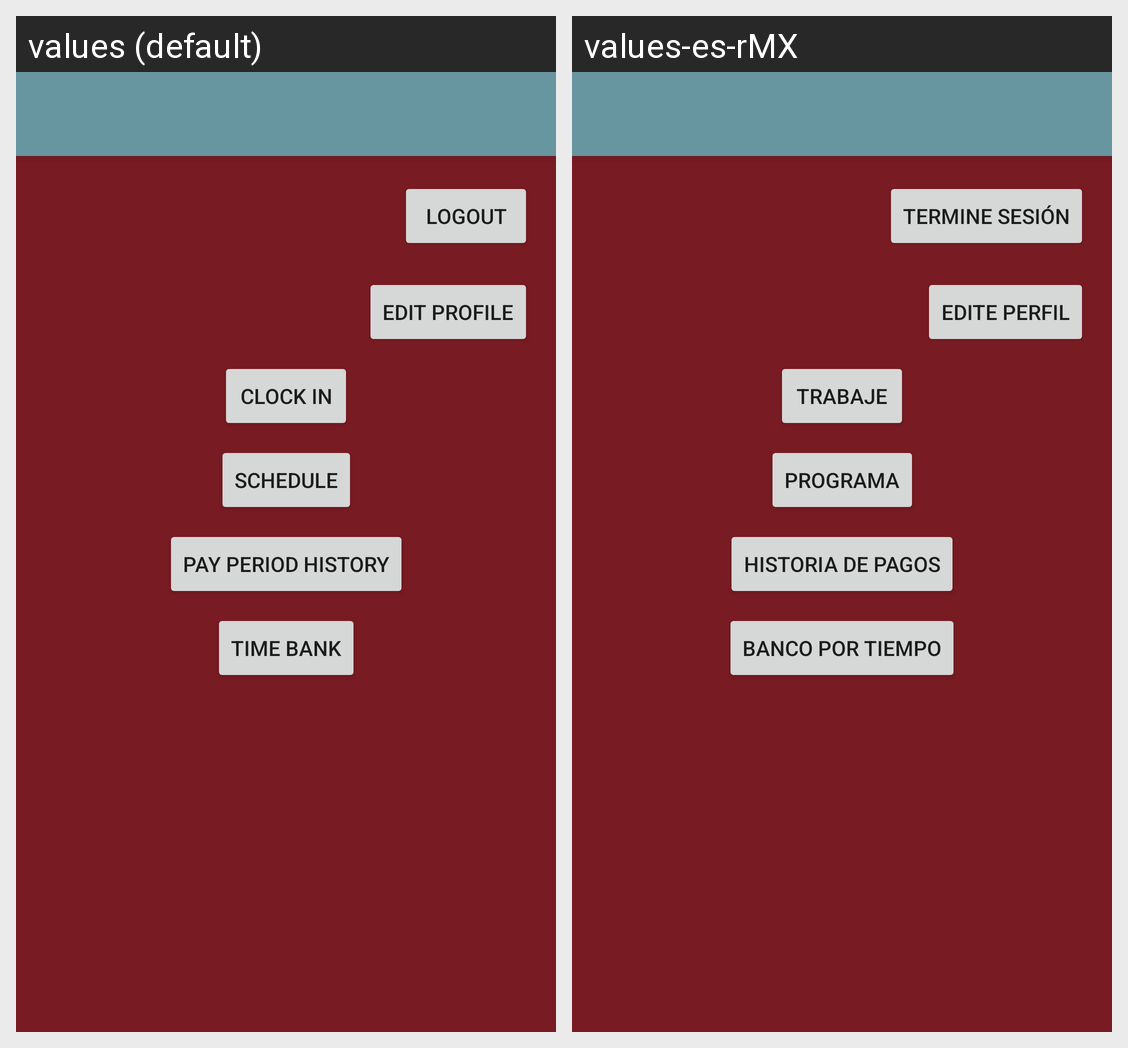

Locale-by-locale string values for the Android screen shown in this grid:
Android screen res/layout/app_bar_emenu.xml rendered under 2 locales, left to right: values (default), values-es-rMX. Device: Nexus 5 (rendered at 1080×1920; each locale shown at half size, 540×960, under a caption strip naming it); theme AppTheme.
Strings drawn on this screen, with the default value and each locale's value (text and hints the layout hard-codes, and strings that could not be matched under every locale, appear in the picture but are not listed):

logout
  values: Logout
  values-es-rMX: Termine sesión

edit_profile
  values: Edit Profile
  values-es-rMX: Edite Perfil

clock_in
  values: Clock In
  values-es-rMX: Trabaje

schedule
  values: Schedule
  values-es-rMX: Programa

view_history
  values: Pay Period History
  values-es-rMX: Historia de Pagos

timebank
  values: Time Bank
  values-es-rMX: Banco Por Tiempo
